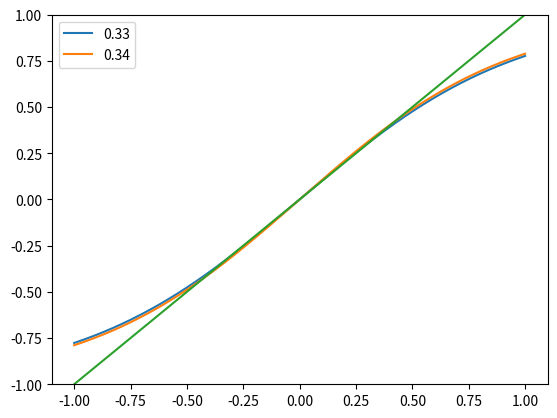

Generate this figure with matplotlib:
import numpy as np
import matplotlib.pyplot as plt

lin = np.linspace(-1,1,4000)
print(lin)
fig, ax = plt.subplots(ncols=1)

gains = [0.33,0.34]
for gain in gains:
        tanh = np.tanh(gain*lin*np.pi)
        ax.plot(lin,tanh, label=str(gain))

# ax.plot(tanh)
ax.plot(lin,lin)
ax.set_ylim(-1,1)
ax.legend()
ax.legend()
plt.show()